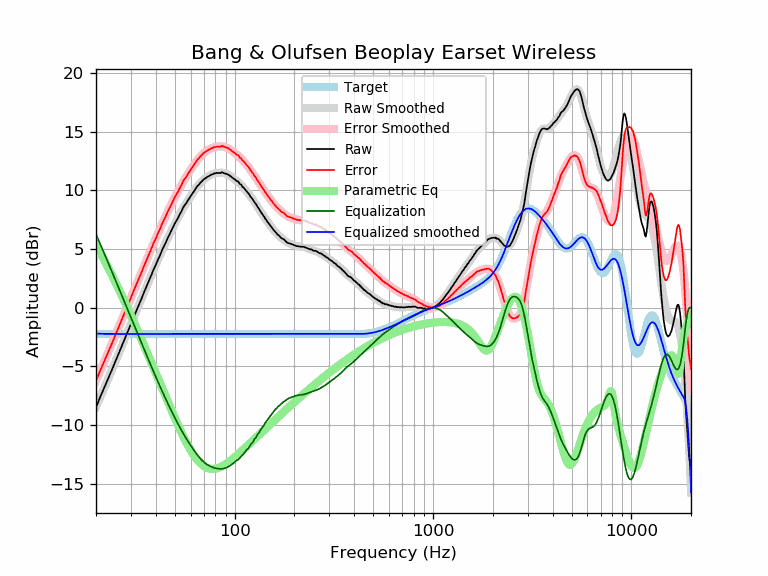

Data behind this chart, as committed beside it:
frequency, raw, error, smoothed, error_smoothed, equalization, parametric_eq, equalized_raw, equalized_smoothed, target
20, -8.51, -6.26, -8.48, -6.23, 6.27, 5.34, -2.24, -2.21, -2.25
21, -7.63, -5.38, -7.66, -5.41, 5.43, 4.70, -2.20, -2.23, -2.25
22, -6.84, -4.59, -6.86, -4.62, 4.62, 4.06, -2.22, -2.24, -2.25
23, -6.10, -3.85, -6.09, -3.85, 3.85, 3.43, -2.25, -2.25, -2.25
24, -5.35, -3.10, -5.35, -3.10, 3.10, 2.81, -2.24, -2.25, -2.25
25, -4.63, -2.38, -4.63, -2.39, 2.39, 2.20, -2.24, -2.25, -2.25
26, -3.93, -1.68, -3.94, -1.69, 1.69, 1.60, -2.24, -2.25, -2.25
27, -3.27, -1.02, -3.27, -1.02, 1.02, 1.01, -2.24, -2.25, -2.25
28, -2.65, -0.40, -2.63, -0.38, 0.38, 0.43, -2.27, -2.25, -2.25
29, -2.01, 0.24, -2.00, 0.24, -0.24, -0.13, -2.25, -2.25, -2.25
30, -1.40, 0.85, -1.40, 0.85, -0.85, -0.68, -2.25, -2.25, -2.25
31, -0.80, 1.45, -0.82, 1.43, -1.43, -1.22, -2.23, -2.25, -2.25
32, -0.25, 2.00, -0.25, 1.99, -1.99, -1.75, -2.24, -2.25, -2.25
33, 0.28, 2.53, 0.29, 2.54, -2.54, -2.26, -2.26, -2.25, -2.25
34, 0.80, 3.05, 0.82, 3.07, -3.07, -2.77, -2.27, -2.25, -2.25
35, 1.34, 3.59, 1.33, 3.58, -3.58, -3.26, -2.24, -2.25, -2.25
36, 1.82, 4.07, 1.83, 4.07, -4.07, -3.74, -2.25, -2.25, -2.25
37, 2.31, 4.56, 2.31, 4.55, -4.55, -4.22, -2.24, -2.25, -2.25
38, 2.76, 5.01, 2.77, 5.01, -5.01, -4.68, -2.25, -2.25, -2.25
39, 3.24, 5.49, 3.21, 5.46, -5.46, -5.13, -2.22, -2.25, -2.25
40, 3.62, 5.87, 3.65, 5.89, -5.89, -5.57, -2.27, -2.25, -2.25
41, 4.07, 6.32, 4.06, 6.31, -6.31, -6.00, -2.24, -2.25, -2.25
42, 4.43, 6.68, 4.46, 6.71, -6.71, -6.42, -2.28, -2.25, -2.25
43, 4.87, 7.12, 4.85, 7.09, -7.09, -6.84, -2.22, -2.25, -2.25
44, 5.22, 7.47, 5.22, 7.47, -7.47, -7.24, -2.24, -2.25, -2.25
45, 5.56, 7.81, 5.58, 7.82, -7.82, -7.63, -2.26, -2.25, -2.25
46, 5.93, 8.18, 5.92, 8.17, -8.17, -8.01, -2.24, -2.25, -2.25
47, 6.25, 8.50, 6.25, 8.50, -8.50, -8.39, -2.25, -2.25, -2.25
48, 6.57, 8.82, 6.57, 8.82, -8.82, -8.75, -2.24, -2.25, -2.25
49, 6.88, 9.13, 6.87, 9.12, -9.12, -9.10, -2.24, -2.25, -2.25
50, 7.18, 9.43, 7.17, 9.42, -9.42, -9.44, -2.23, -2.25, -2.25
51, 7.43, 9.68, 7.45, 9.70, -9.70, -9.77, -2.27, -2.25, -2.25
52, 7.69, 9.94, 7.72, 9.97, -9.97, -10.08, -2.28, -2.25, -2.25
53, 7.98, 10.23, 7.99, 10.23, -10.23, -10.39, -2.25, -2.25, -2.25
54, 8.22, 10.47, 8.24, 10.48, -10.48, -10.68, -2.26, -2.25, -2.25
55, 8.53, 10.78, 8.47, 10.72, -10.72, -10.96, -2.19, -2.25, -2.25
56, 8.73, 10.98, 8.70, 10.95, -10.95, -11.23, -2.22, -2.25, -2.25
57, 8.89, 11.14, 8.92, 11.16, -11.16, -11.48, -2.27, -2.25, -2.25
58, 9.12, 11.37, 9.12, 11.37, -11.37, -11.72, -2.25, -2.25, -2.25
59, 9.30, 11.55, 9.32, 11.57, -11.57, -11.95, -2.27, -2.25, -2.25
60, 9.50, 11.75, 9.51, 11.76, -11.76, -12.16, -2.26, -2.25, -2.25
61, 9.69, 11.94, 9.69, 11.94, -11.94, -12.36, -2.25, -2.25, -2.25
62, 9.85, 12.10, 9.87, 12.12, -12.12, -12.54, -2.26, -2.25, -2.25
63, 10.03, 12.28, 10.04, 12.28, -12.28, -12.71, -2.25, -2.25, -2.25
64, 10.19, 12.44, 10.20, 12.44, -12.44, -12.87, -2.25, -2.25, -2.25
65, 10.38, 12.63, 10.35, 12.59, -12.59, -13.01, -2.21, -2.25, -2.25
66, 10.48, 12.73, 10.49, 12.73, -12.73, -13.14, -2.25, -2.25, -2.25
67, 10.62, 12.87, 10.62, 12.86, -12.86, -13.25, -2.24, -2.25, -2.25
68, 10.73, 12.98, 10.73, 12.98, -12.98, -13.35, -2.25, -2.25, -2.25
69, 10.83, 13.08, 10.84, 13.08, -13.08, -13.44, -2.25, -2.25, -2.25
70, 10.94, 13.19, 10.93, 13.18, -13.18, -13.52, -2.23, -2.25, -2.25
71, 11.01, 13.26, 11.01, 13.26, -13.26, -13.58, -2.25, -2.25, -2.25
72, 11.09, 13.34, 11.09, 13.34, -13.34, -13.64, -2.24, -2.25, -2.25
73, 11.15, 13.40, 11.16, 13.40, -13.40, -13.68, -2.25, -2.25, -2.25
74, 11.20, 13.45, 11.22, 13.46, -13.46, -13.71, -2.26, -2.25, -2.25
75, 11.26, 13.51, 11.27, 13.52, -13.52, -13.74, -2.25, -2.25, -2.25
76, 11.32, 13.57, 11.32, 13.56, -13.56, -13.75, -2.24, -2.25, -2.25
77, 11.36, 13.61, 11.36, 13.61, -13.61, -13.76, -2.24, -2.25, -2.25
78, 11.38, 13.63, 11.39, 13.64, -13.64, -13.76, -2.26, -2.25, -2.25
79, 11.45, 13.70, 11.42, 13.67, -13.67, -13.75, -2.22, -2.25, -2.25
... 553 more rows
